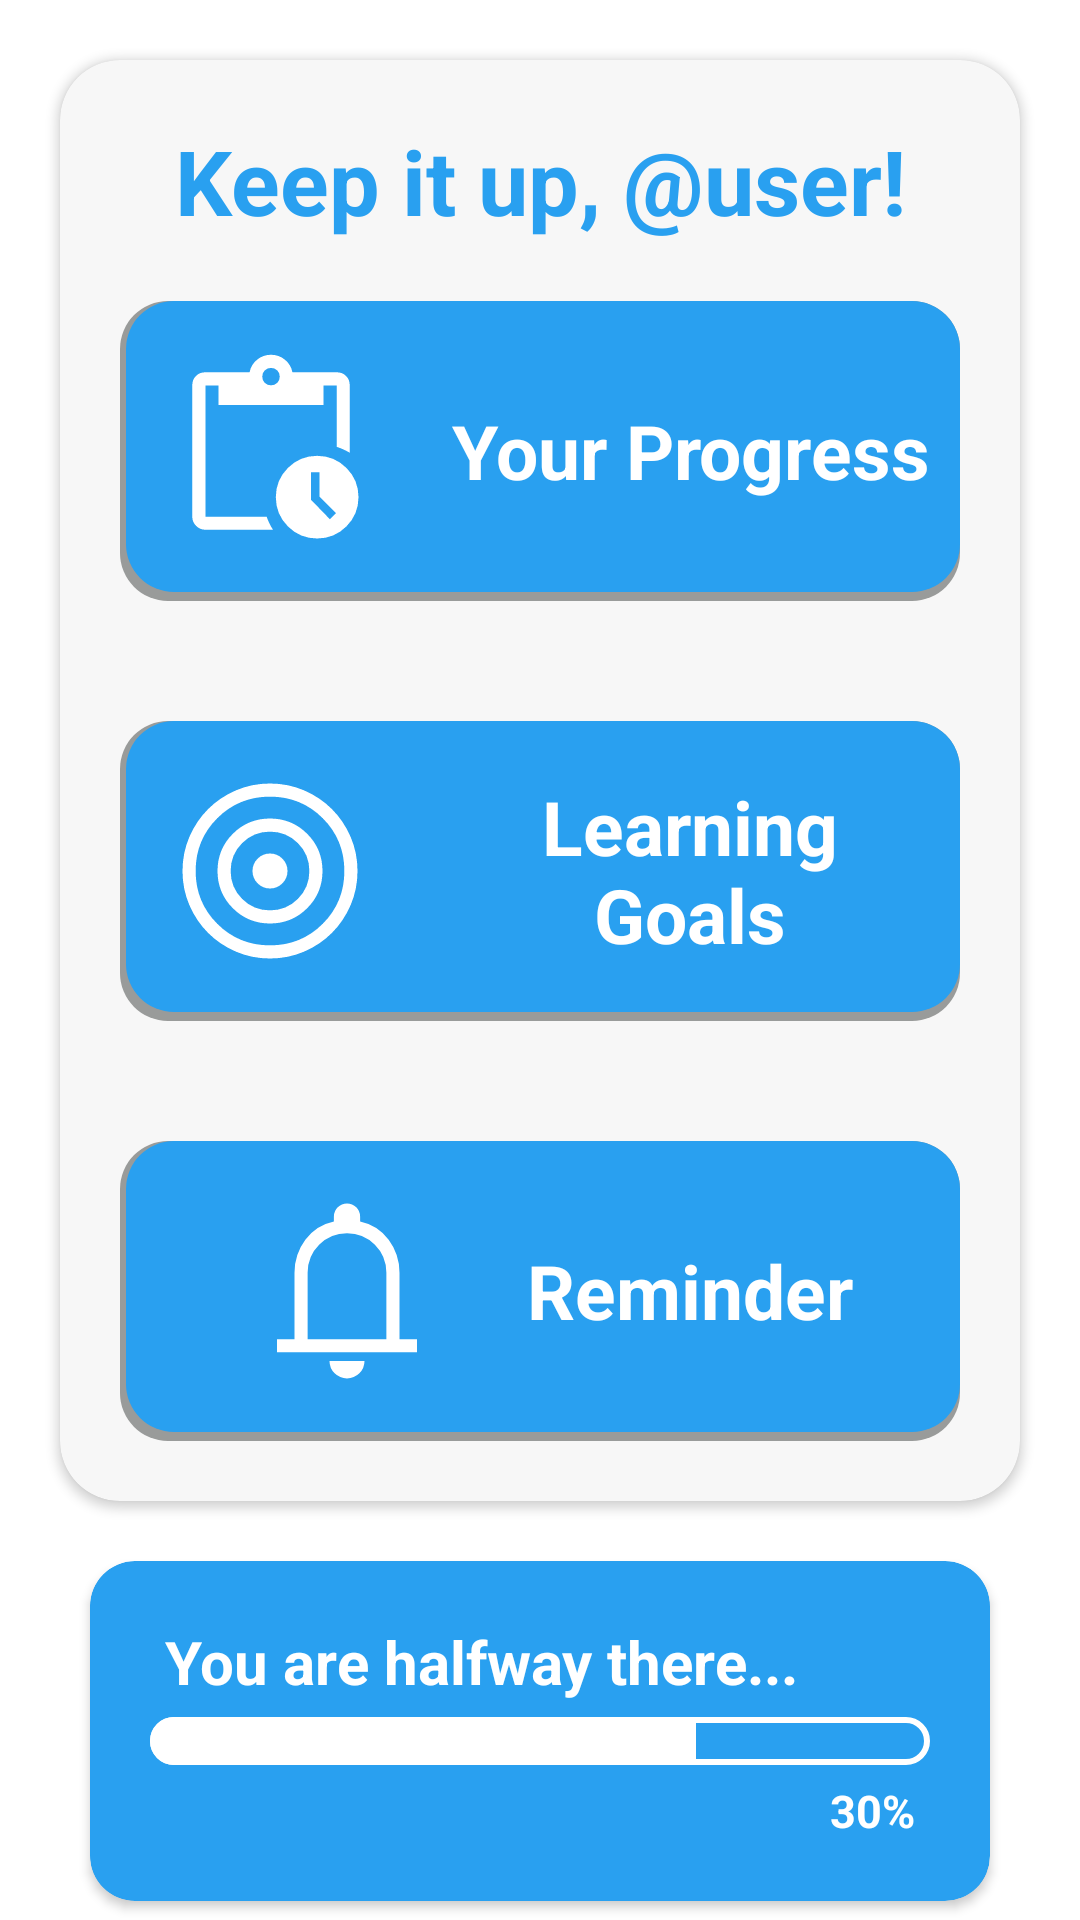

Reconstruct the res/layout file that produces this screen, plus the resources it refers to.
<!-- AndroidManifest.xml: application theme Theme.BrainPath -->
<!-- res/layout/activity_progress_and_tracking.xml -->
<?xml version="1.0" encoding="utf-8"?>
<LinearLayout xmlns:android="http://schemas.android.com/apk/res/android"
    android:layout_width="match_parent"
    android:layout_height="match_parent"
    xmlns:tools="http://schemas.android.com/tools"
    xmlns:app="http://schemas.android.com/apk/res-auto"
    android:orientation="vertical"
    android:id="@+id/progressTracking_container"
    android:layout_marginBottom="60dp">

    
    <androidx.cardview.widget.CardView
        android:layout_width="match_parent"
        android:layout_height="wrap_content"
        android:layout_margin="20dp"
        android:backgroundTint="@color/light_white"
        app:cardCornerRadius="20dp">

        <LinearLayout
            android:layout_width="match_parent"
            android:layout_height="match_parent"
            android:orientation="vertical">

            <TextView
                android:id="@+id/motivationQuote"
                android:layout_width="match_parent"
                android:layout_height="wrap_content"
                android:layout_marginTop="20dp"
                android:text="Keep it up, @user!"
                android:textStyle="bold"
                android:textSize="30sp"
                android:textAlignment="center"
                android:textColor="@color/blue"/>

            
            <LinearLayout
                android:id="@+id/buttonProgressBar"
                android:layout_width="match_parent"
                android:layout_height="100dp"
                android:layout_marginHorizontal="20dp"
                android:layout_marginVertical="20dp"
                android:background="@drawable/linear_layout_clickable_button"
                android:clickable="true"
                android:gravity="center"
                android:onClick="navigateToProgressCoursesLists"
                android:orientation="horizontal">

                <ImageView
                    android:id="@+id/iconYourProgress"
                    android:layout_width="wrap_content"
                    android:layout_height="wrap_content"
                    android:paddingVertical="15dp"
                    android:src="@drawable/ic_progress" />

                <TextView
                    android:layout_width="wrap_content"
                    android:layout_height="match_parent"
                    android:gravity="center"
                    android:paddingHorizontal="10dp"
                    android:text="Your Progress"
                    android:textAlignment="center"
                    android:textColor="@color/white"
                    android:textSize="25sp"
                    android:textStyle="bold" />

            </LinearLayout>

            
            <LinearLayout
                android:id="@+id/buttonLearningGoals"
                android:layout_width="match_parent"
                android:layout_height="100dp"
                android:layout_marginHorizontal="20dp"
                android:layout_marginVertical="20dp"
                android:background="@drawable/linear_layout_clickable_button"
                android:clickable="true"
                android:gravity="center"
                android:onClick="navigateToLearningGoals"
                android:orientation="horizontal">

                <ImageView
                    android:id="@+id/iconLearningGoals"
                    android:layout_width="wrap_content"
                    android:layout_height="wrap_content"
                    android:paddingVertical="15dp"
                    android:src="@drawable/ic_target" />

                <TextView
                    android:layout_width="wrap_content"
                    android:layout_height="match_parent"
                    android:gravity="center"
                    android:paddingHorizontal="10dp"
                    android:text="Learning Goals"
                    android:textAlignment="center"
                    android:textColor="@color/white"
                    android:textSize="25sp"
                    android:textStyle="bold" />

            </LinearLayout>

            
            <LinearLayout
                android:id="@+id/buttonReminder"
                android:layout_width="match_parent"
                android:layout_height="100dp"
                android:layout_marginHorizontal="20dp"
                android:layout_marginVertical="20dp"
                android:background="@drawable/linear_layout_clickable_button"
                android:clickable="true"
                android:gravity="center"
                android:onClick="navigateToProgressReminder"
                android:orientation="horizontal">

                <ImageView
                    android:id="@+id/iconReminder"
                    android:layout_width="wrap_content"
                    android:layout_height="wrap_content"
                    android:paddingVertical="15dp"
                    android:src="@drawable/ic_reminder" />

                <TextView
                    android:layout_width="wrap_content"
                    android:layout_height="match_parent"
                    android:gravity="center"
                    android:paddingHorizontal="10dp"
                    android:text="Reminder"
                    android:textAlignment="center"
                    android:textColor="@color/white"
                    android:textSize="25sp"
                    android:textStyle="bold" />

            </LinearLayout>

        </LinearLayout>

    </androidx.cardview.widget.CardView>


    <View
        android:layout_width="0dp"
        android:layout_height="0dp"
        android:layout_weight="1" />

    
    <androidx.cardview.widget.CardView
        android:layout_width="match_parent"
        android:layout_height="wrap_content"
        android:layout_marginHorizontal="30dp"
        android:layout_marginBottom="50dp"
        app:cardCornerRadius="15dp"
        android:backgroundTint="@color/blue">

        <LinearLayout
            android:layout_width="match_parent"
            android:layout_height="match_parent"
            android:orientation="vertical"
            android:paddingVertical="20dp">

            <TextView
                android:id="@+id/progressBarMessage"
                android:layout_width="match_parent"
                android:layout_height="wrap_content"
                android:layout_marginHorizontal="25dp"
                android:layout_marginBottom="5dp"
                android:text="You are halfway there..."
                android:textSize="20sp"
                android:textStyle="bold"
                android:textColor="@color/white"/>

            
            <ProgressBar
                android:id="@+id/progressBar"
                android:layout_width="match_parent"
                android:layout_height="wrap_content"
                android:layout_marginHorizontal="20dp"
                android:layout_marginBottom="5dp"
                android:progress="70"
                android:max="100"
                android:indeterminate="false"
                style="?android:attr/progressBarStyleHorizontal"
                android:progressDrawable="@drawable/progress_bar_display"/>

            <TextView
                android:id="@+id/progressPercentageDisplay"
                android:layout_width="wrap_content"
                android:layout_height="wrap_content"
                android:text="30%"
                android:textStyle="bold"
                android:textSize="15sp"
                android:textColor="@color/white"
                android:layout_gravity="end"
                android:layout_marginEnd="25dp"/>

        </LinearLayout>

    </androidx.cardview.widget.CardView>

</LinearLayout>
<!-- resources referenced by this layout -->
<resources>
  <color name="blue">#29A0F0</color>
  <color name="light_white">#F7F7F7</color>
  <color name="white">#FFFFFFFF</color>
  <!-- drawable ic_progress (drawable) -->
  <vector xmlns:android="http://schemas.android.com/apk/res/android"
      android:height="100dp"
      android:viewportHeight="960"
      android:viewportWidth="960"
      android:width="100dp">
        
      <path android:fillColor="@color/white"
          android:pathData="M691,880q-78.43,0 -133.72,-55.28Q502,769.43 502,691t55.28,-133.72Q612.57,502 691,502t133.72,55.28Q880,612.57 880,691t-55.28,133.72Q769.43,880 691,880ZM749.24,792L777,764l-75,-75v-112h-39v126l86.24,89ZM180,840q-24.75,0 -42.37,-17.63Q120,804.75 120,780v-600q0,-26 17,-43t43,-17h202q7,-35 34.5,-57.5T480,40q36,0 63.5,22.5T578,120h202q26,0 43,17t17,43v308q-15,-9 -29.52,-15.48Q795.97,466.04 780,461v-281h-60v90L240,270v-90h-60v600h280q5,15 12,29.5t17,30.5L180,840ZM480,180q17,0 28.5,-11.5T520,140q0,-17 -11.5,-28.5T480,100q-17,0 -28.5,11.5T440,140q0,17 11.5,28.5T480,180Z"/>
      
  </vector>
  <!-- drawable ic_reminder (drawable) -->
  <vector xmlns:android="http://schemas.android.com/apk/res/android"
      android:height="100dp"
      android:viewportHeight="960"
      android:viewportWidth="960"
      android:width="100dp">
        
      <path android:fillColor="@color/white" android:pathData="M160,760v-60h80v-304q0,-84 49.5,-150.5T420,162v-22q0,-25 17.5,-42.5T480,80q25,0 42.5,17.5T540,140v22q81,17 130.5,83.5T720,396v304h80v60L160,760ZM480,458ZM480,880q-33,0 -56.5,-23.5T400,800h160q0,33 -23.5,56.5T480,880ZM300,700h360v-304q0,-75 -52.5,-127.5T480,216q-75,0 -127.5,52.5T300,396v304Z"/>
      
  </vector>
  <!-- drawable linear_layout_clickable_button (drawable) -->
  <?xml version="1.0" encoding="utf-8"?>
  <layer-list xmlns:android="http://schemas.android.com/apk/res/android">
  
      
      <item>
          <shape>
              <solid android:color="@color/light_grey" /> 
              <corners android:radius="16dp" />
          </shape>
      </item>
  
      
      <item android:left="2dp" android:top="0dp" android:right="0dp" android:bottom="3dp">
          <shape>
              <solid android:color="@color/blue" /> 
              <corners android:radius="16dp" />
          </shape>
      </item>
  </layer-list>
  <!-- drawable progress_bar_display (drawable) -->
  <?xml version="1.0" encoding="utf-8"?>
  <layer-list xmlns:android="http://schemas.android.com/apk/res/android">
  
      
      <item android:id="@android:id/background">
          <shape>
              <corners android:radius="8dp" />
              <solid android:color="@color/blue" />
              <stroke android:width="2dp" android:color="@color/white" />
          </shape>
      </item>
  
      
      <item android:id="@android:id/progress">
          <clip>
              <shape>
                  <corners android:radius="8dp" />
                  <solid android:color="@color/white" /> 
              </shape>
          </clip>
      </item>
  
  </layer-list>
  <style name="Theme.BrainPath" parent="Theme.MaterialComponents.DayNight.DarkActionBar">
          
          <item name="colorPrimary">@color/blue</item>
          <item name="colorPrimaryVariant">@color/light_blue</item>
          <item name="colorOnPrimary">@color/white</item>
          
          <item name="colorSecondary">@color/dark_grey</item>
          <item name="colorSecondaryVariant">@color/light_grey</item>
          <item name="colorOnSecondary">@color/light_blue</item>
  
          <item name="android:statusBarColor">?attr/colorPrimary</item>
  
  
      </style>
  <color name="light_grey">#999B9A</color>
  <color name="light_blue">#CEF7FE</color>
  <color name="dark_grey">#2A2A2A</color>
</resources>
